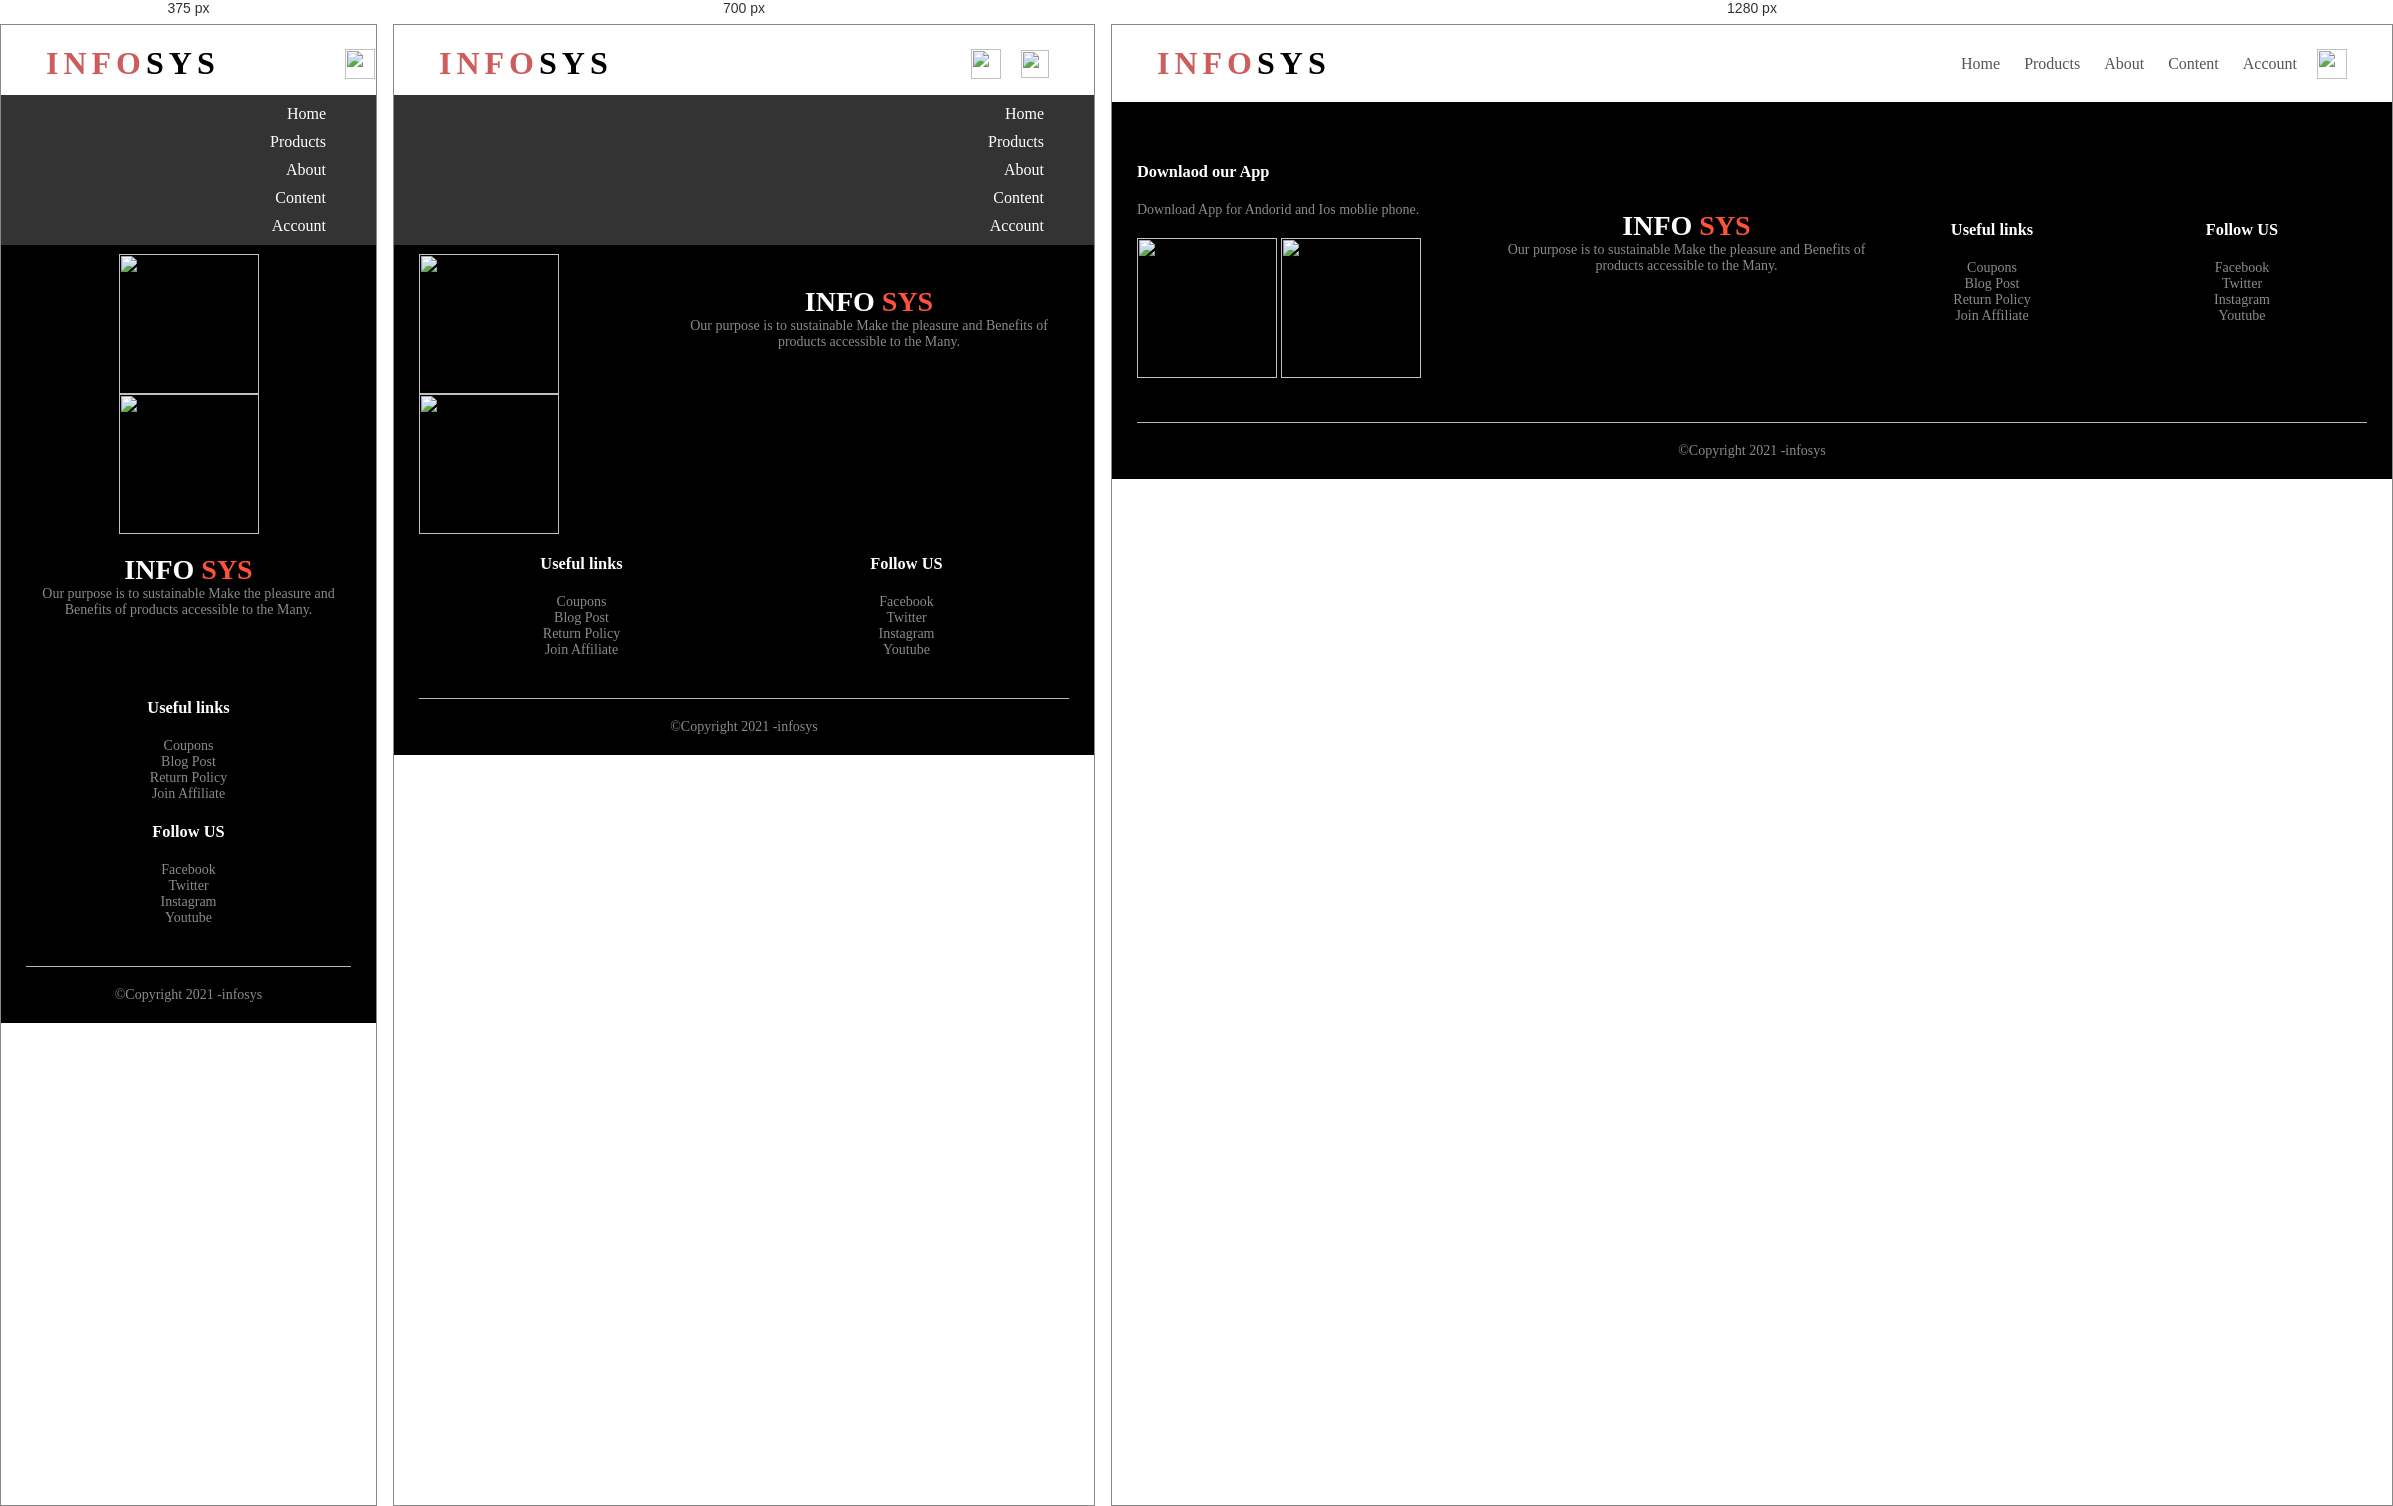
Rendered at 375 px, 700 px and 1280 px, left to right.

<!-- file: index.html -->
<html lang="eng">

<head>
    <meta charset="UTF-8">
    <title>All product- InfoSys</title>
    <link rel="stylesheet" href="style.css">
    <link rel="preconnect" href="https://fonts.googleapis.com">
    <link rel="preconnect" href="https://fonts.gstatic.com" crossorigin>
    <link href="https://fonts.googleapis.com/css2?family=Akaya+Kanadaka&display=swap" rel="stylesheet">
    <link rel="stylesheet" href="https://cdnjs.cloudflare.com/ajax/libs/font-awesome/4.7.0/css/font-awesome.min.css">
    <link rel="stylesheet" href="https://cdnjs.cloudflare.com/ajax/libs/font-awesome/4.7.0/css/font-awesome.min.css">
    <link rel="preconnect" href="https://fonts.googleapis.com">
    <link rel="preconnect" href="https://fonts.gstatic.com" crossorigin>
    <link rel="stylesheet" href="http://stackpath.bootstrapcdn.com/font-awesome/4.7.0/css/font-awesome.min.css">
</head>

<body>


    <div class="container">
        <div class="navbar">
            <div class="nav-left">
                <h1>INFO<span>SYS</span></h1>
            </div>
            <div class="logo">
                <img scr="images/log.png" width="125px">
            </div>
            <nav>
                <ul id="menuitems">
                    <li>
                        <a href="index.html">Home</a></li>
                    <li><a href="product.html">Products</a></li>
                    <li> <a href="">About</a></li>
                    <li> <a href="">Content</a></li>
                    <li><a href="/#/signin">Account</a></li>
                </ul>
            </nav>
            <img src="images/cart.png" width="30px" height="30px">
            <img src="images/menu.png" class="menu-icon" onclick="menutoggle()">
        </div>

    </div>
    <!--featured catogeries-->
    <div class="small-container">

        <!-- <div class="row row-2">
            <h2>All Products</h2>
            <select>
            <option>Default Sorting</option>
            <option>Sort by Price</option>
            <option>Sort by popularity</option>
            <option>Sort by rating</option>
            <option>Sort by sale</option>
        </select> -->
    </div>
    <main id="main-container">
        </main>
        <!-- <div class="page-btn">
            <span>1</span>
            <span>2</span>
            <span>3</span>
            <span>&#8594;</span>
        </div>
    </div>
    </div> -->
    <!--footer-->
    <div class="footer">
        <div class="container">
            <div class="row">
                <div class="footer-col-1">
                    <h3>Downlaod our App</h3>
                    <p>
                        Download App for Andorid and Ios moblie phone.
                    </p>
                    <div class="app-logo">
                        <img src="images/play-store.png" alt="">
                        <img src="images/app-store.png" alt="">
                    </div>
                </div>
                <div class="footer-col-2">
                    <h1>INFO <span>SYS</span></h1>
                    <p>
                        Our purpose is to sustainable Make the pleasure and Benefits of products accessible to the Many.

                    </p>
                </div>
                <div class="footer-col-3">
                    <h3>Useful links</h3>
                    <ul>
                        <li>Coupons</li>
                        <li>Blog Post</li>
                        <li>Return Policy</li>
                        <li>Join Affiliate</li>
                    </ul>
                </div>
                <div class="footer-col-4">
                    <h3>Follow US</h3>
                    <ul>
                        <li>Facebook</li>
                        <li>Twitter</li>
                        <li>Instagram</li>
                        <li>Youtube</li>
                    </ul>
                </div>
            </div>
            <hr>
            <p class="copyright">©Copyright 2021 -infosys</p>
        </div>
    </div>
    <!-----------js for toggle menu----------->
    <script>
        var menuitems = document.getElementById("menuitems");

        menuitems.style.maxHeight = "0px";

        function menutoggle() {
            if (menuitems.style.maxHeight = "0px") {
                menuitems.style.maxHeight = "200px";
            } else {
                menuitems.style.maxHeight = "0px";
            }
        }
    </script>
    <script src="main.js"></script>
</body>

</html>

/* @media block from style.css */
@media only screen and (max-width:800px) {
    nav ul {
        position: absolute;
        top: 70px;
        left: 0;
        background: #333;
        width: 100%;
        overflow: hidden;
        transition: max-height 0.5s;
    }
    nav ul li {
        display: block;
        margin-right: 50px;
        margin-top: 10px;
        margin-bottom: 10px;
    }
    nav ul li a {
        color: white;
    }
    .menu-icon {
        display: block;
        cursor: pointer;
    }
}

/* @media block from style.css */
@media only screen and (max-width:600px) {
    .row {
        text-align: center;
    }
    .col2,
    .col3,
    .col-4 {
        flex-basis: 100%;
    }
    .single-product .row {
        text-align: left;
    }
    .single-product .col-2 {
        padding: 20px 0;
    }
    .single-product h1 {
        font-size: 26px;
        line-height: 32px;
    }
    .cart-info p {
        display: none;
    }
}